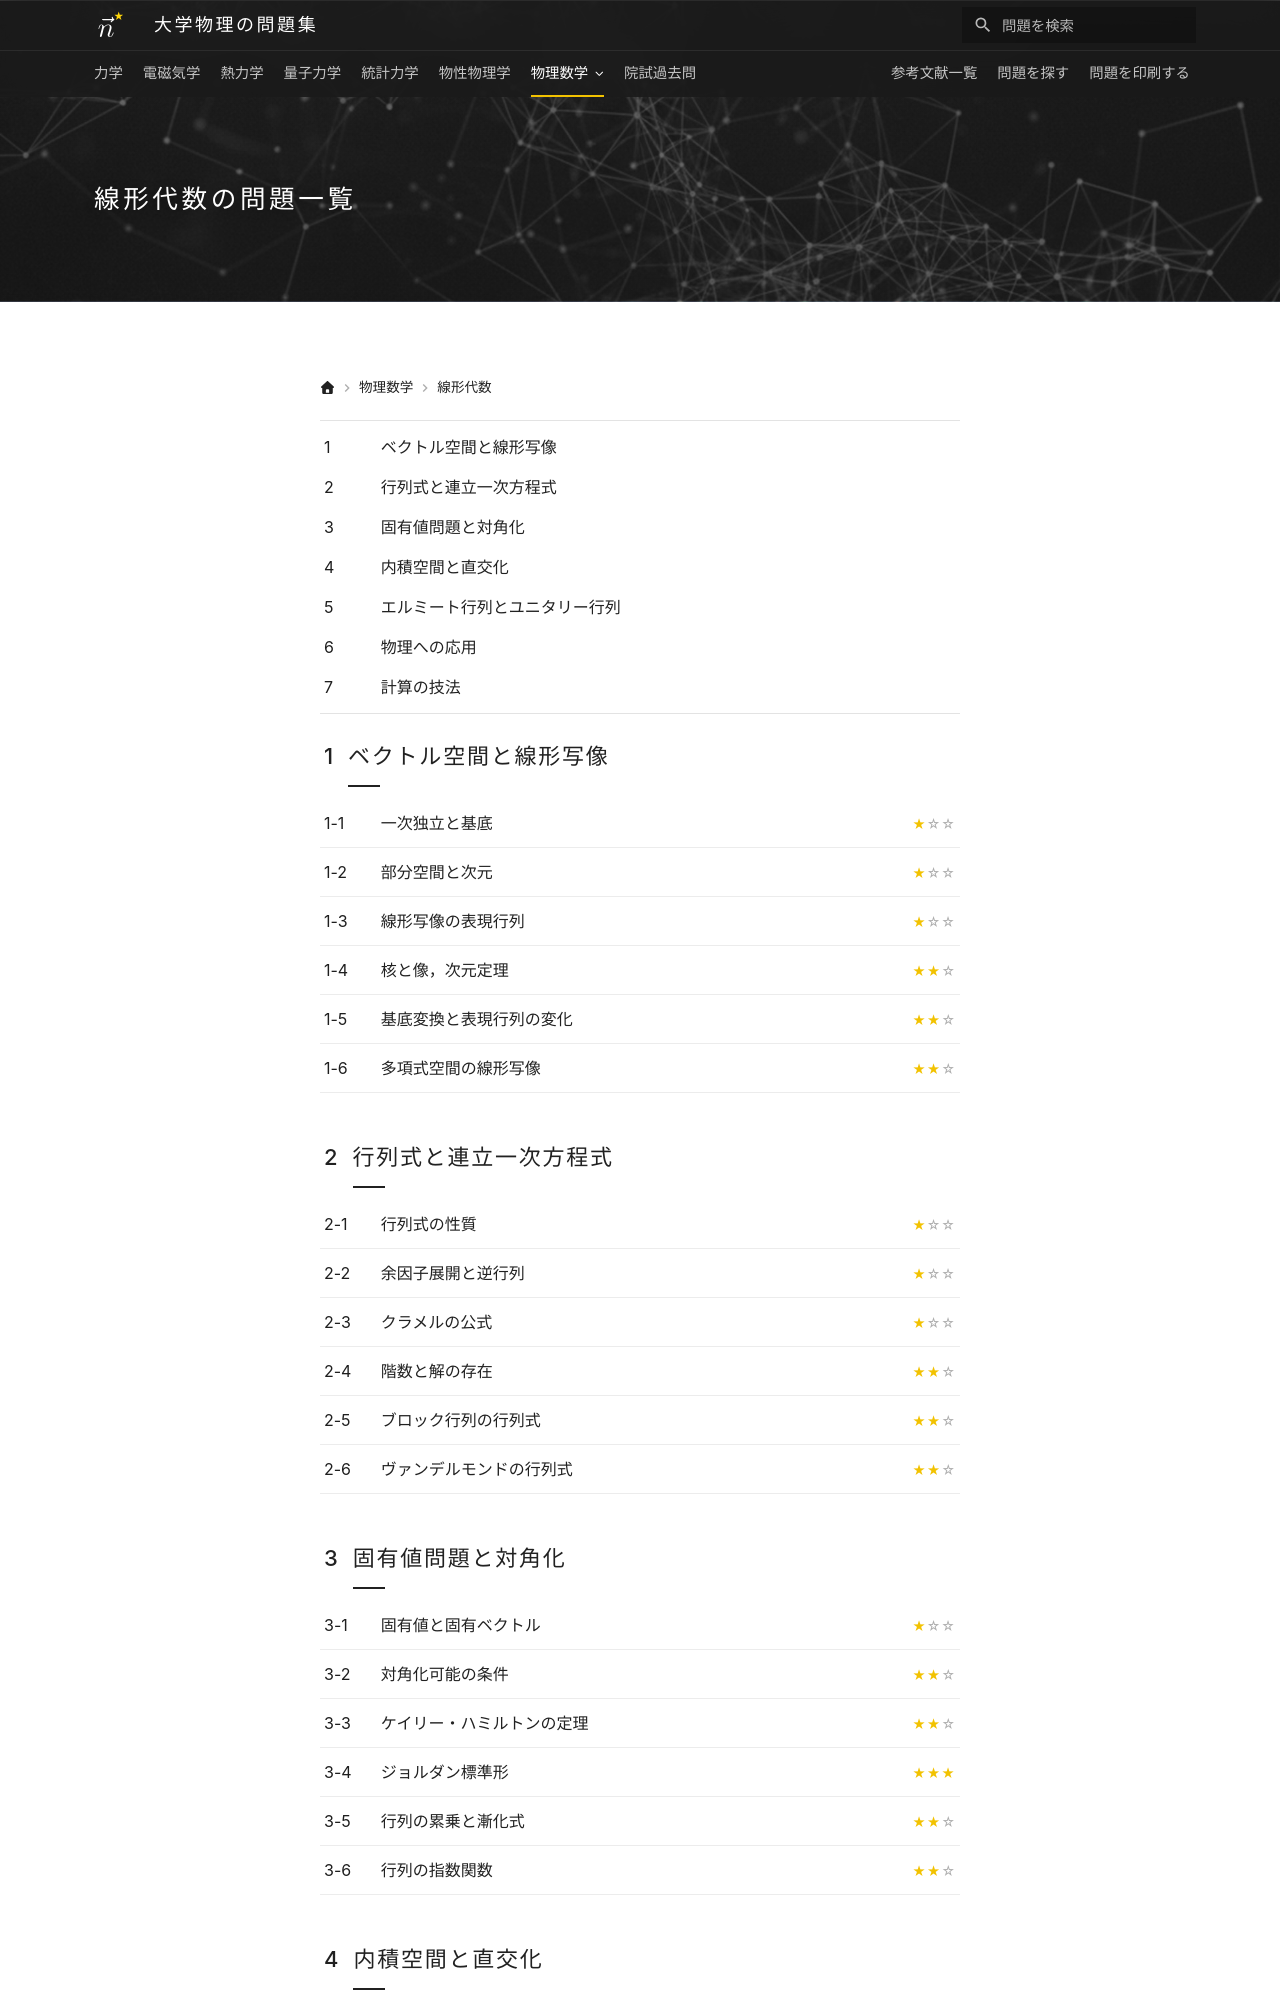

repository: Nanana-2/physics-site · page: 07linear_algebra/index.html · generator: mkdocs

---
title: 線形代数の問題一覧
hero_image: assets/images/index.jpg
hide:
  - toc   # 本文が章の目次なので右のサイドバーは出さない（本文を中央に）
---

# 線形代数の問題一覧

<div class="grid cards" markdown>

-   __1. ベクトル空間と線形写像__

    ---

    * [一次独立と基底](01/01_010.md)
    * [部分空間と次元](01/01_020.md)
    * [線形写像の表現行列](01/01_030.md)
    * [核と像，次元定理](01/01_040.md)
    * [基底変換と表現行列の変化](01/01_050.md)
    * [多項式空間の線形写像](01/01_060.md)

-   __2. 行列式と連立一次方程式__

    ---

    * [行列式の性質](02/02_010.md)
    * [余因子展開と逆行列](02/02_020.md)
    * [クラメルの公式](02/02_030.md)
    * [階数と解の存在](02/02_040.md)
    * [ブロック行列の行列式](02/02_050.md)
    * [ヴァンデルモンドの行列式](02/02_060.md)

-   __3. 固有値問題と対角化__

    ---
